3-way image classification set "kumquat" from GitHub (conglam56/AutoSort-IoT); label vocabulary: green, reject, ripe.

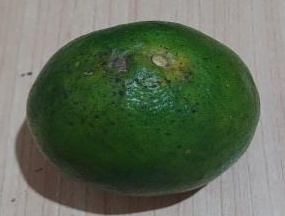
Label: reject

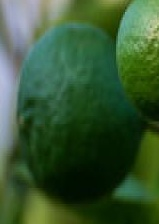
Label: green

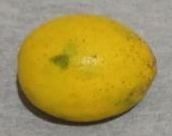
Label: ripe

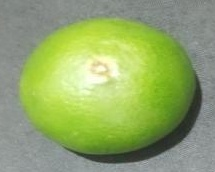
Label: green

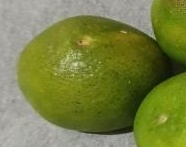
Label: green

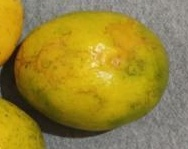
Label: ripe
